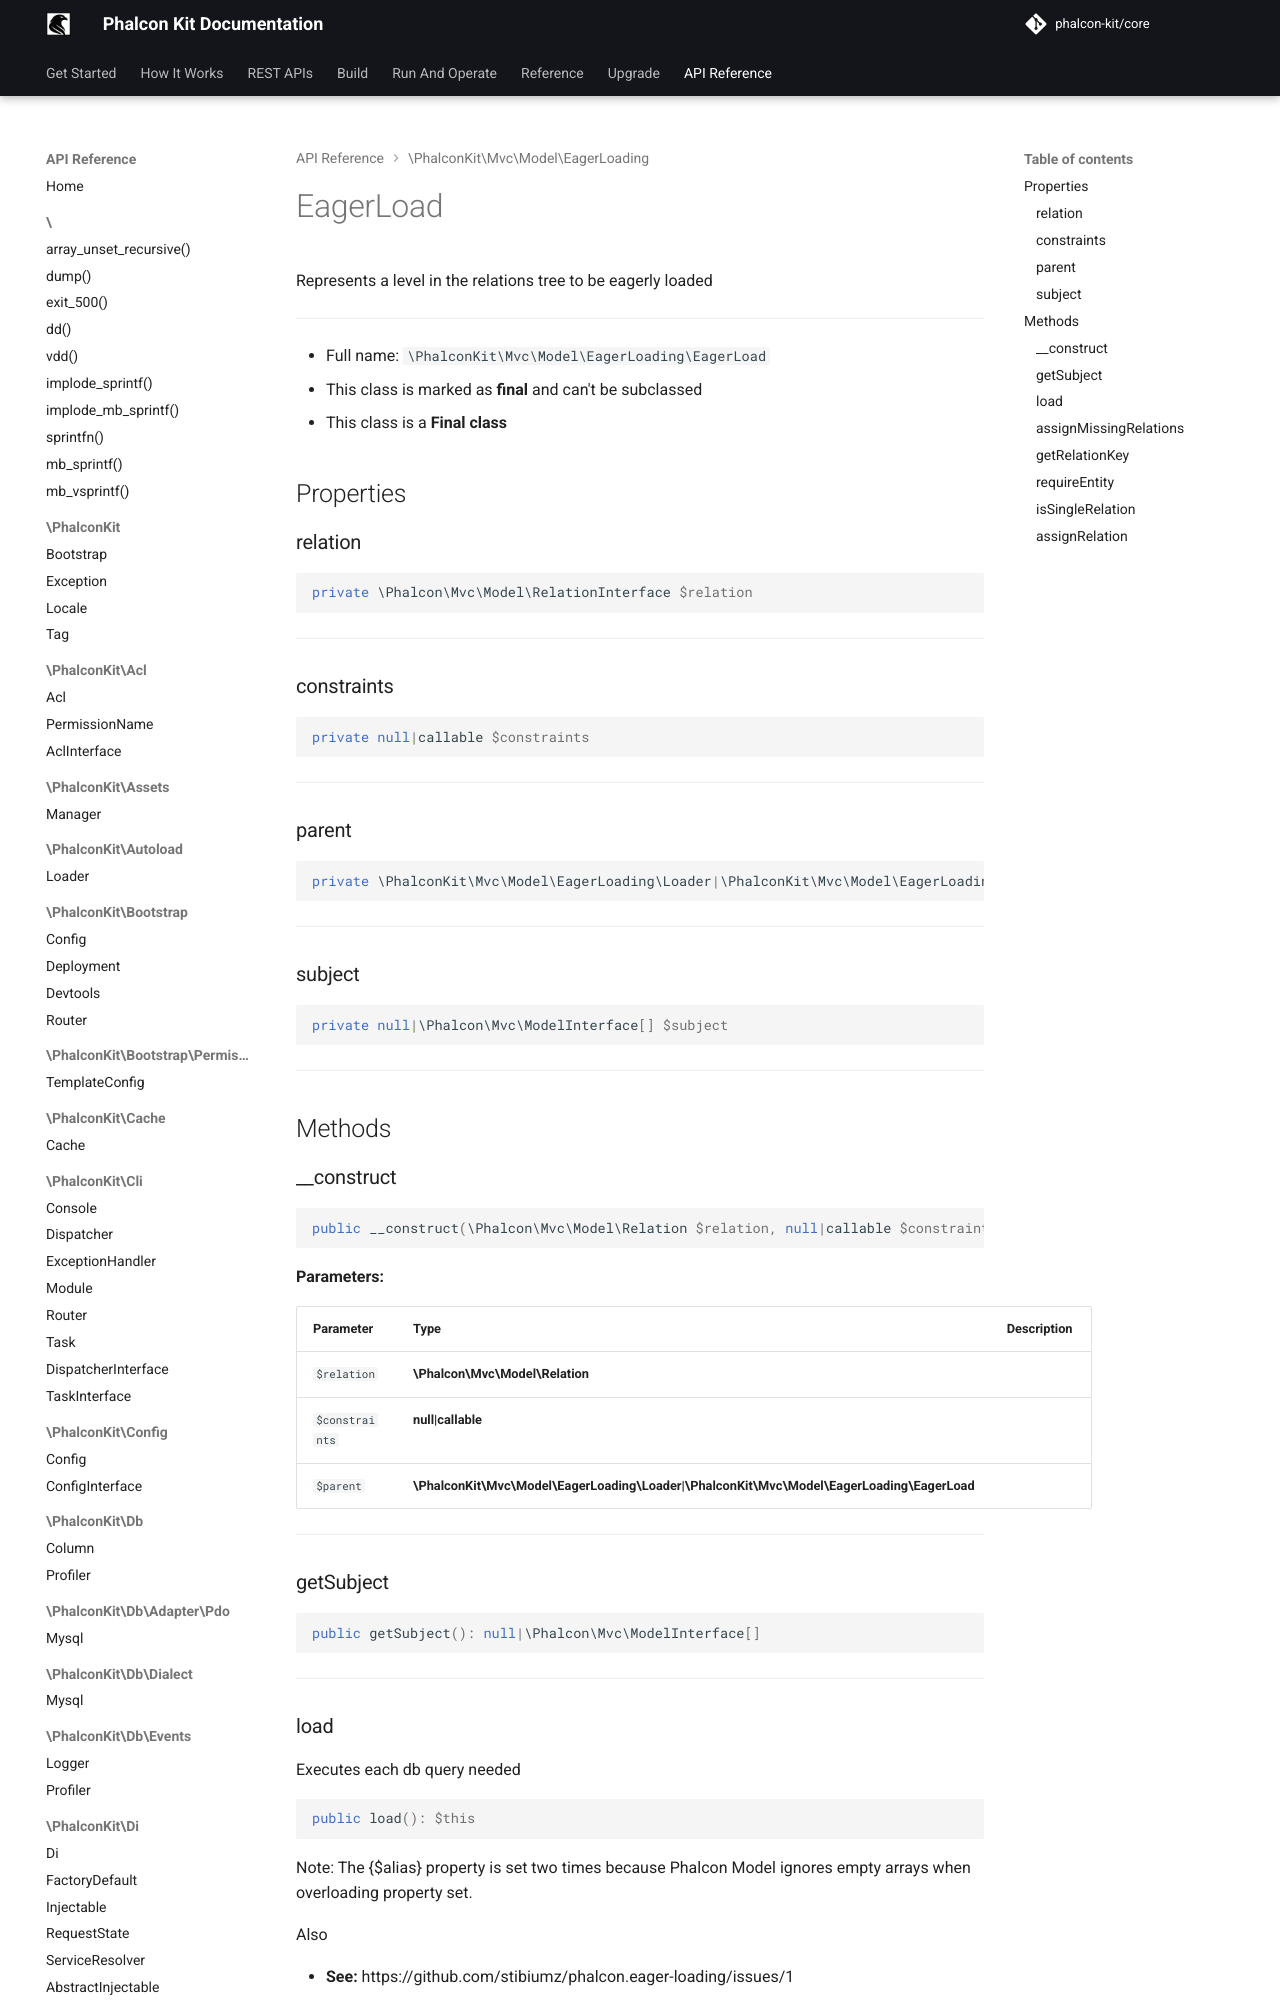

repository: phalcon-kit/docs · page: api/classes/PhalconKit/Mvc/Model/EagerLoading/EagerLoad/index.html · generator: mkdocs


Represents a level in the relations tree to be eagerly loaded

***

* Full name: `\PhalconKit\Mvc\Model\EagerLoading\EagerLoad`
* This class is marked as **final** and can't be subclassed
* This class is a **Final class**

## Properties

### relation

```php
private \Phalcon\Mvc\Model\RelationInterface $relation
```

***
